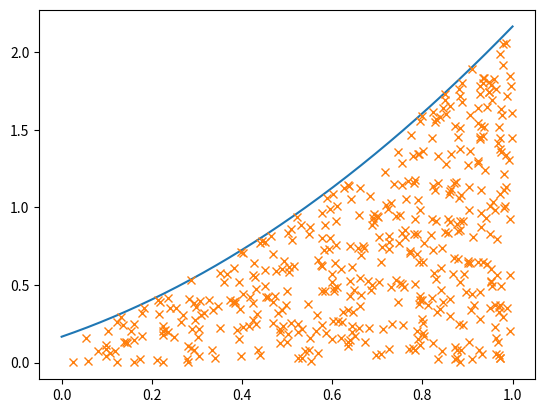

Here is the Python script that generated this plot:
from random import random
from matplotlib import pyplot as plt
from numpy import *

# utiliser python 3.6 et non des version d'avant car les arrondis sont incorrectes

# la fonction de densite utilise est f(x)=x*x+x+1/6 sur [0;1]
def densite(x):
	return float((x*x)+x+1/6)

def uniforme(a,b):
	return (a+(b-a)*random.random())

def tirage():
	x = []
	y = []
	for i in range(1000):
		alpha = uniforme(0,1)
		c = densite(1)
		beta = uniforme(0,1) * c
		if (beta <= densite(alpha)):
			x.append(alpha)
			y.append(beta)
	X = linspace(0,1,len(x))
	Y = [densite(x) for x in X]
	plt.plot(X,Y)
	plt.plot(x,y,'x')
	plt.show()

tirage()